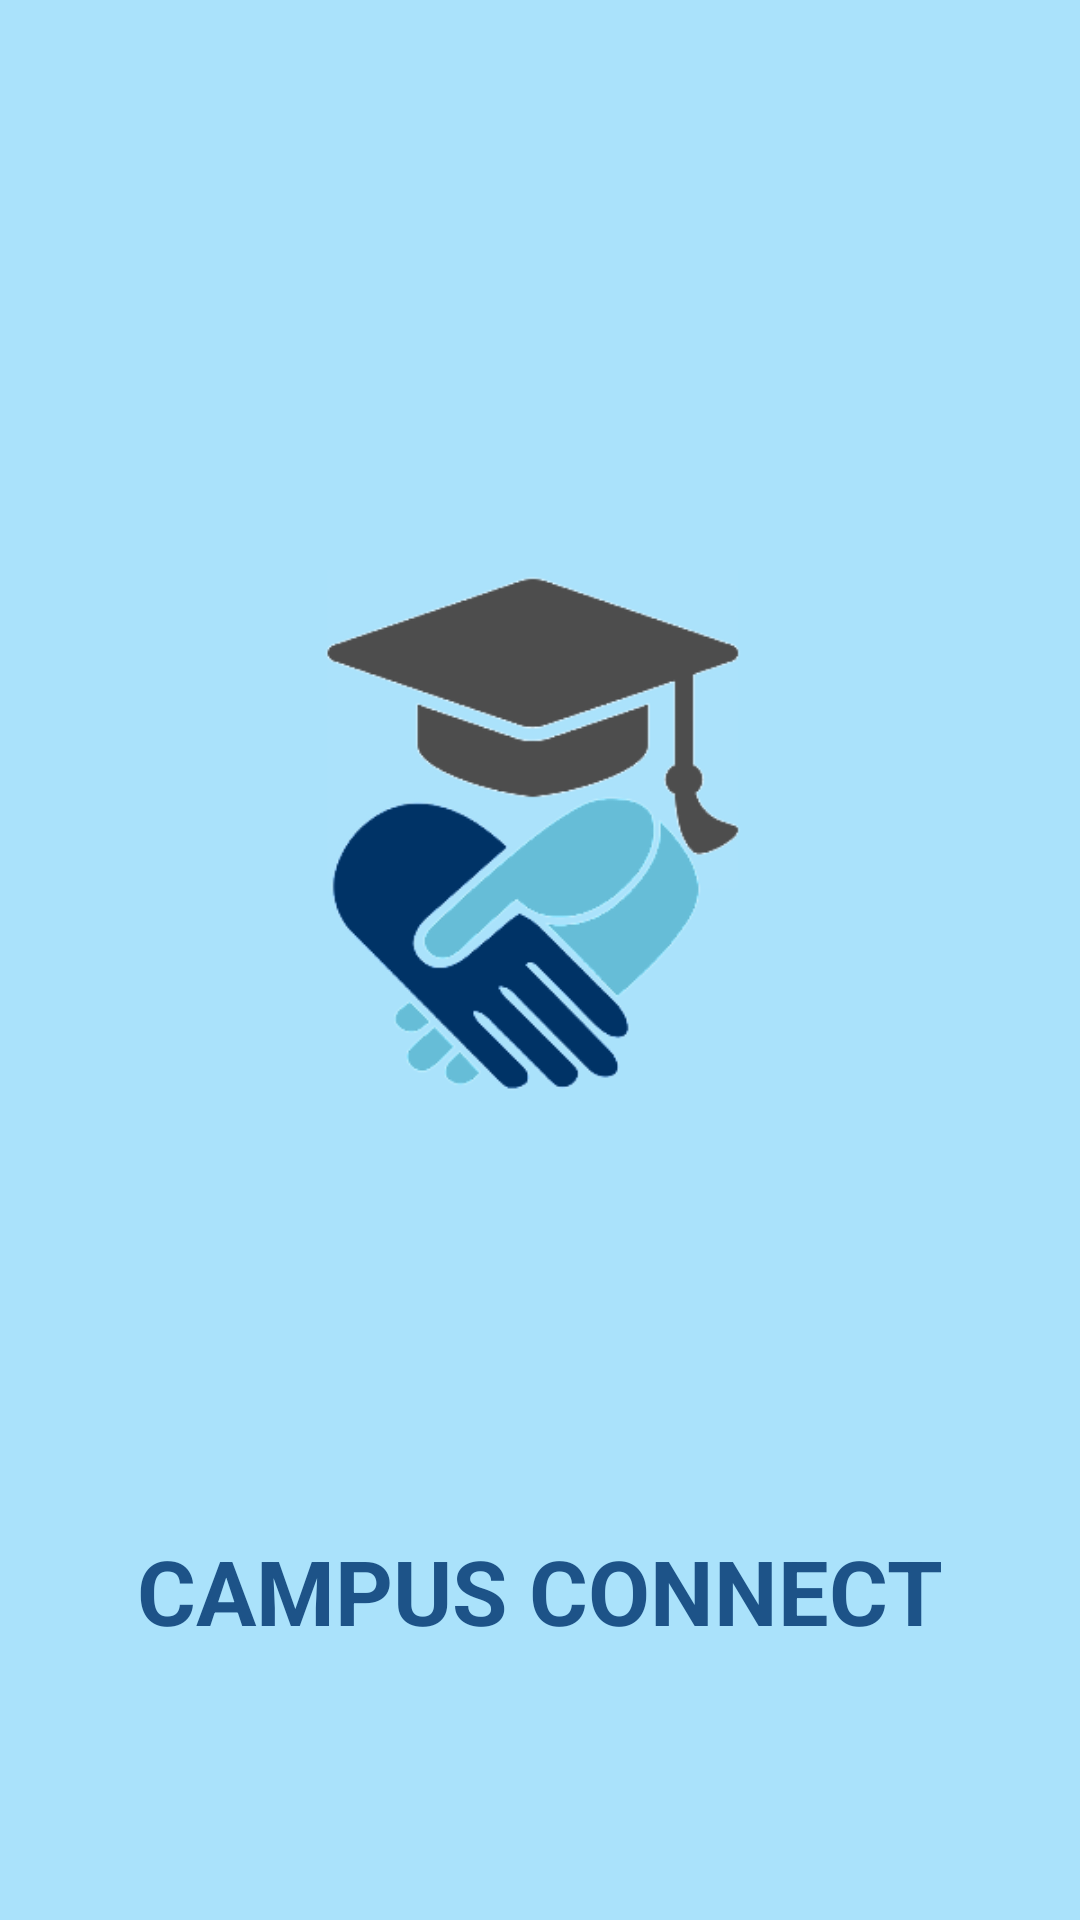

Android layout source for this screen:
<!-- AndroidManifest.xml: application theme Theme.Campusconnectfinal -->
<!-- res/layout/activity_splashscreen.xml -->
<?xml version="1.0" encoding="utf-8"?>
<LinearLayout xmlns:android="http://schemas.android.com/apk/res/android"
    xmlns:app="http://schemas.android.com/apk/res-auto"
    xmlns:tools="http://schemas.android.com/tools"
    android:layout_width="match_parent"
    android:layout_height="match_parent"
    android:orientation="vertical"
    android:background="#5603A8F3"
    tools:context=".splashscreen">

    <ImageView
        android:id="@+id/splashimg"
        android:layout_width="match_parent"
        android:layout_height="wrap_content"
        android:layout_marginTop="130dp"
        android:layout_gravity="center"
        app:srcCompat="@drawable/splashphoto" />

    <TextView
        android:id="@+id/tv12"
        android:layout_width="wrap_content"
        android:layout_height="wrap_content"
        android:layout_gravity="center"
        android:layout_marginTop="80dp"
        android:text="CAMPUS CONNECT"
        android:textColor="#1D5388"
        android:textSize="30dp"
        android:textStyle="bold"
        />

</LinearLayout>
<!-- resources referenced by this layout -->
<resources>
  <!-- drawable splashphoto: png bitmap (drawable, 29447 bytes) -->
  <style name="Theme.Campusconnectfinal" parent="Theme.MaterialComponents.Light.NoActionBar">
          
          <item name="colorPrimary">@color/blue</item>
          <item name="colorPrimaryVariant">@color/purple_700</item>
          <item name="colorOnPrimary">@color/white</item>
          
          <item name="colorSecondary">@color/teal_200</item>
          <item name="colorSecondaryVariant">@color/teal_700</item>
          <item name="colorOnSecondary">@color/blue</item>
          
          <item name="android:statusBarColor">?attr/colorPrimaryVariant</item>
          
      </style>
  <color name="blue">#3F51B5</color>
  <color name="purple_700">#03A8F3</color>
  <color name="white">#FFFFFFFF</color>
  <color name="teal_200">#FF03DAC5</color>
  <color name="teal_700">#FF018786</color>
</resources>
